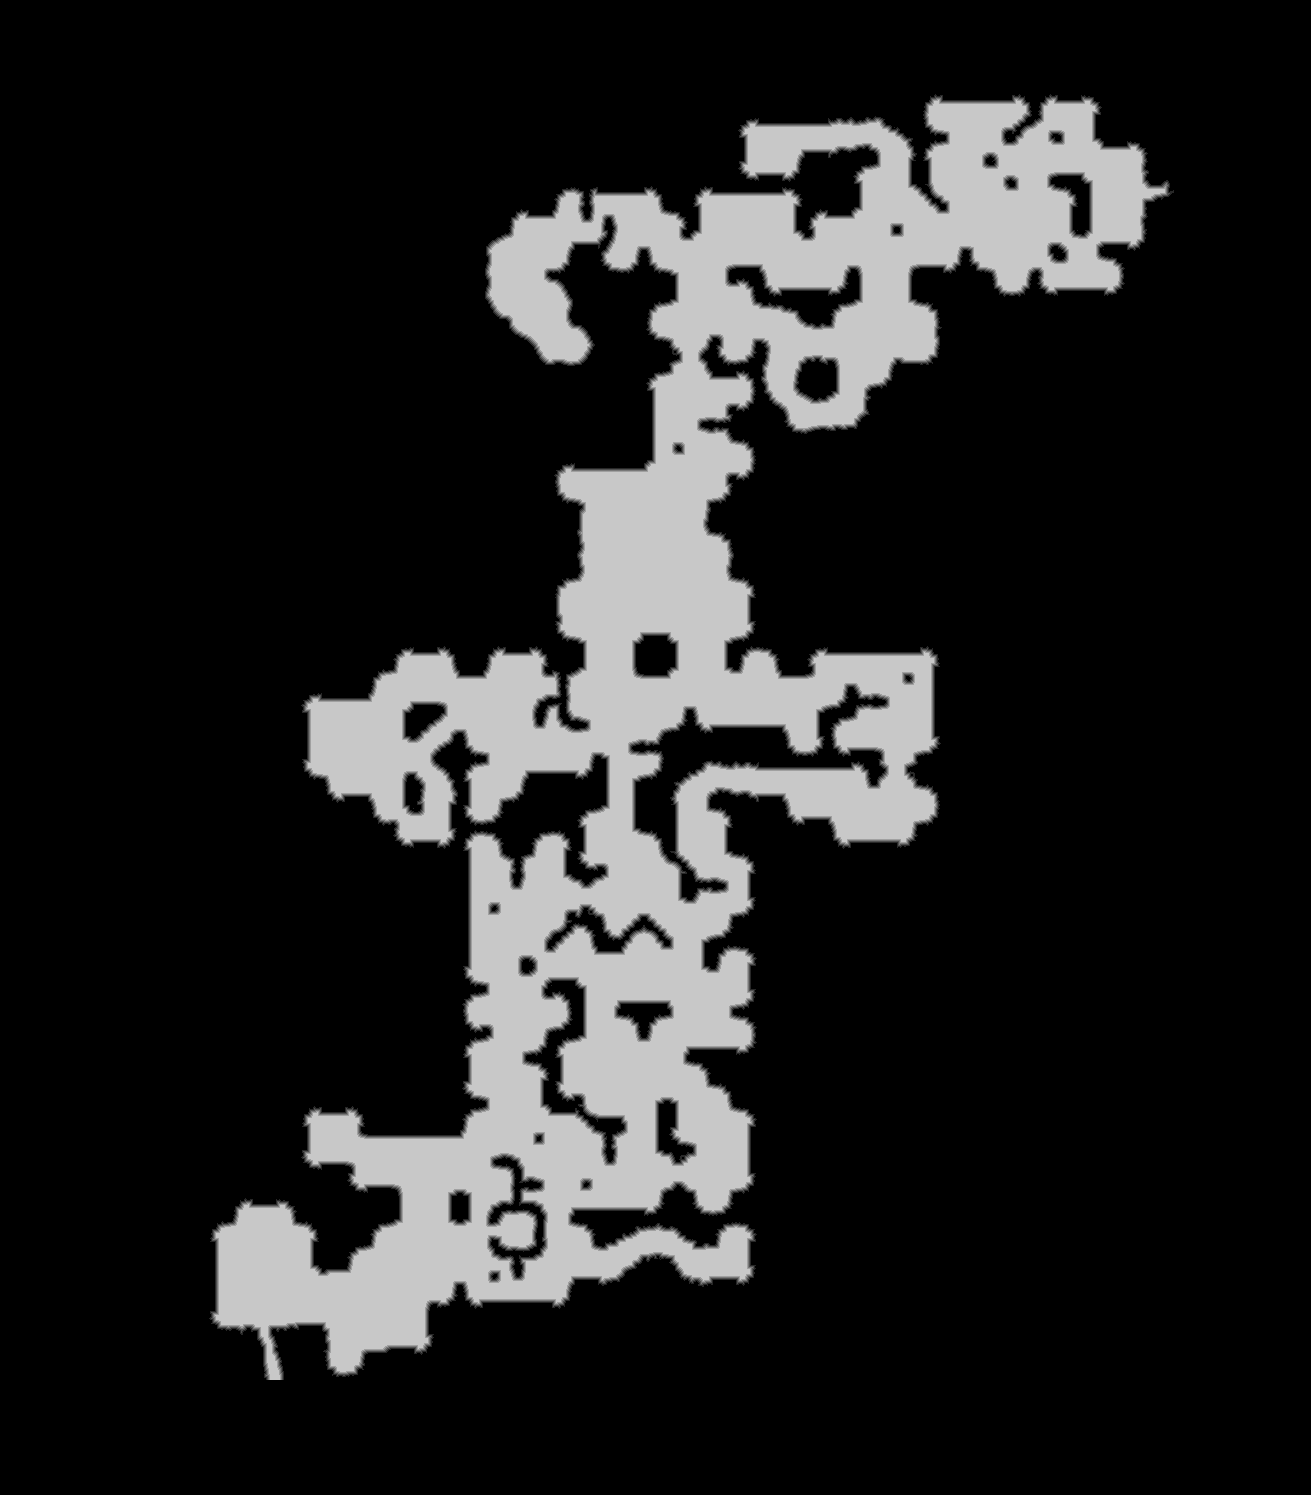

The data file committed next to this chart (first rows):
source	tdt_hull ranged
truth	truth_421730ba3f0.tsv
width	1311
height	1495
nibble	0	1579016
nibble	1	19321
nibble	2	18052
nibble	3	17751
nibble	4	17756
nibble	5	308049
